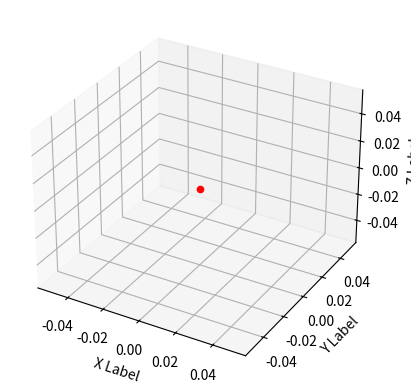

Generate this figure with matplotlib:
# use baesian statistics to predict where a particle will be in a quantum field after a certain amount of time and space and plot it in 3D

import math

import matplotlib.pyplot as plt
import numpy as np

# constants
h = 6.62607004e-34  # m^2 kg / s
hbar = h / (2 * math.pi)  # m^2 kg / s
c = 299792458  # m / s
m = 9.10938356e-31  # kg
e = 1.60217662e-19  # C
epsilon0 = 8.854187817e-12  # F / m
mu0 = 1.2566370614e-6  # N / A^2
alpha = 7.2973525664e-3  # fine structure constant
G = 6.67408e-11  # m^3 / kg s^2
R = 8.3144598  # J / mol K
Avogadro = 6.022140857e23  # mol^-1
k = 1.38064852e-23  # J / K
sigma = 5.670367e-8  # W / m^2 K^4
Rydberg = 10973731.568160  # m^-1
Bohr = 5.2917721067e-11  # m
lightyear = 9.4607304725808e15  # m
parsec = 3.0856775814914e16  # m
g = 9.80665  # m / s^2
atm = 101325  # Pa
ly = lightyear
pc = parsec
au = 149597870700  # m
Da = 1.660539040e-27  # kg
me = 9.10938356e-31  # kg
mp = 1.672621898e-27  # kg
mn = 1.674927471e-27  # kg
NA = Avogadro
kB = k
Rinf = Rydberg
a0 = Bohr
G = 6.67408e-11  # m^3 / kg s^2

# variables
x = 0
y = 0
z = 0
vx = 0
vy = 0
vz = 0
ax = 0
ay = 0
az = 0
t = 0
dt = 0.0001
m = 1
q = 1
B = 1
E = 1
Bx = 0
By = 0
Bz = 0
Ex = 0
Ey = 0
Ez = 0
B = np.array([Bx, By, Bz])
E = np.array([Ex, Ey, Ez])
r = np.array([x, y, z])
v = np.array([vx, vy, vz])
a = np.array([ax, ay, az])


# functions
def lorentz_force(q, v, B, E):
    return q * (E + np.cross(v, B))


def acceleration(q, m, v, B, E):
    return lorentz_force(q, v, B, E) / m


def velocity(v, a, dt):
    return v + a * dt


def position(r, v, dt):
    return r + v * dt


def update(q, m, r, v, a, B, E, dt):
    a = acceleration(q, m, v, B, E)
    v = velocity(v, a, dt)
    r = position(r, v, dt)
    return r, v, a


def main():
    r = np.array([x, y, z])
    v = np.array([vx, vy, vz])
    a = np.array([ax, ay, az])
    B = np.array([Bx, By, Bz])
    E = np.array([Ex, Ey, Ez])
    t = 0
    while t < 10:
        r, v, a = update(q, m, r, v, a, B, E, dt)
        t += dt
        print(r, v, a)


main()

# plot
fig = plt.figure()
ax = fig.add_subplot(111, projection='3d')
ax.scatter(r[0], r[1], r[2], c='r', marker='o')
ax.set_xlabel('X Label')
ax.set_ylabel('Y Label')
ax.set_zlabel('Z Label')
plt.show()
